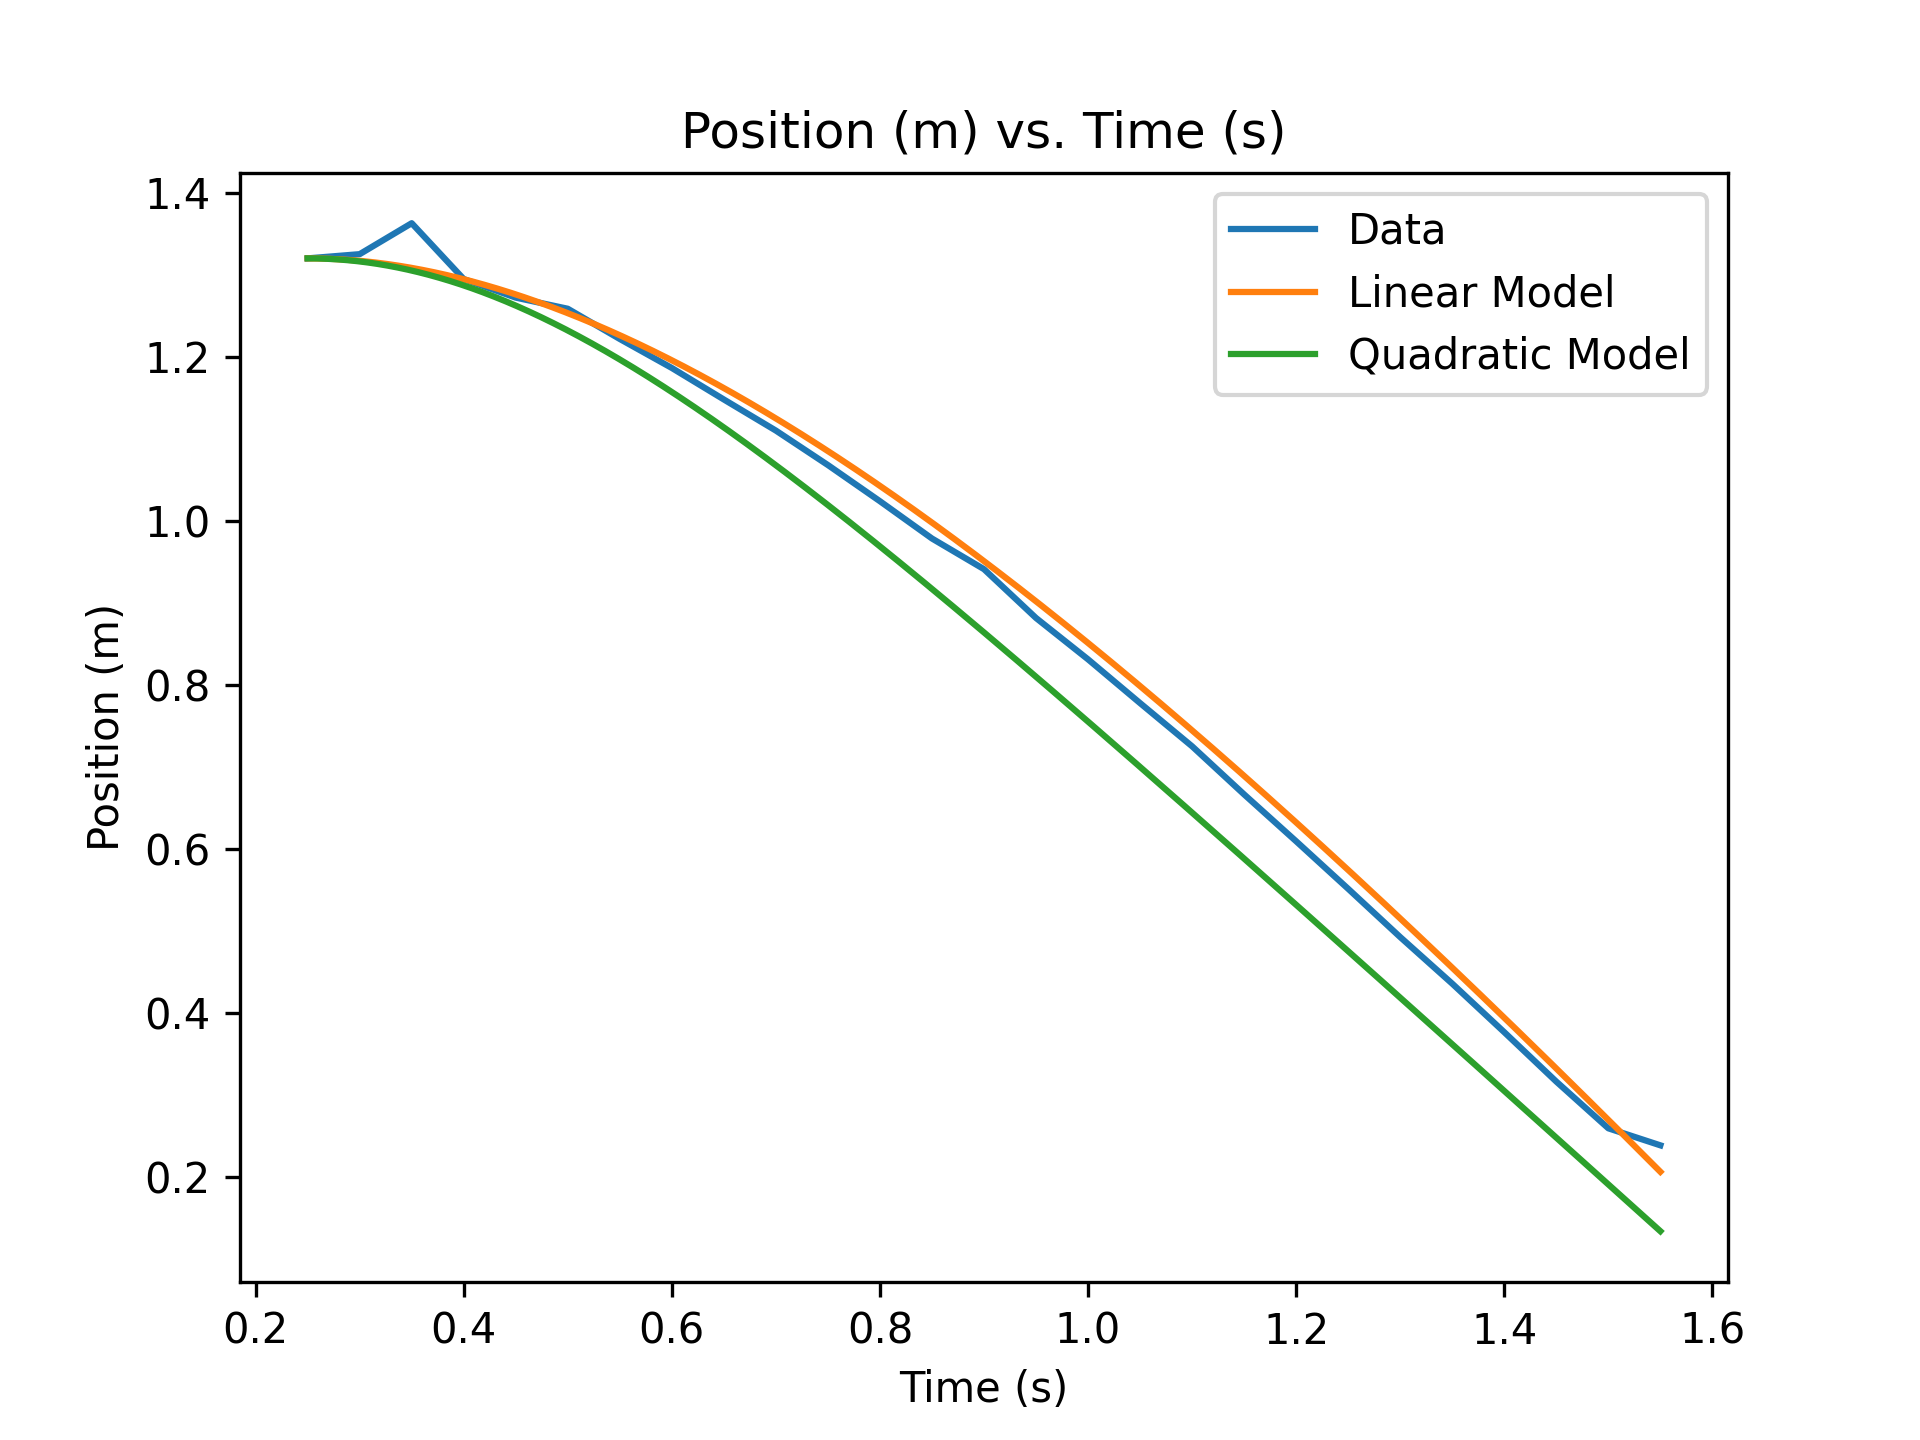

The data file committed next to this chart (first rows):
Time (s), Position (m), Velocity (m/s), Predicted Velocity (m/s)
0.25, 1.32, -0.02744, 
0.3, 1.325, 0.1029, 
0.35, 1.363, 0.7546, 
0.4, 1.295, -1.362, 
0.45, 1.272, -0.4528, 
0.5, 1.259, -0.271, 
0.55, 1.222, -0.7375, 
0.6, 1.186, -0.7066, 
0.65, 1.148, -0.7683, 
0.7, 1.11, -0.758, 
0.75, 1.068, -0.8404, 
0.8, 1.024, -0.8815, 
0.85, 0.9786, -0.909, 
0.9, 0.9412, -0.7477, 
0.95, 0.8817, -1.19, 
1, 0.8313, -1.008, 
1.05, 0.7779, -1.067, 
1.1, 0.7253, -1.053, 
1.15, 0.6666, -1.173, 
1.2, 0.6095, -1.142, 
1.25, 0.5515, -1.159, 
1.3, 0.4927, -1.176, 
1.35, 0.436, -1.135, 
1.4, 0.3768, -1.183, 
1.45, 0.3166, -1.204, 
1.5, 0.2597, -1.139, 
1.55, 0.2389, -0.415, 
